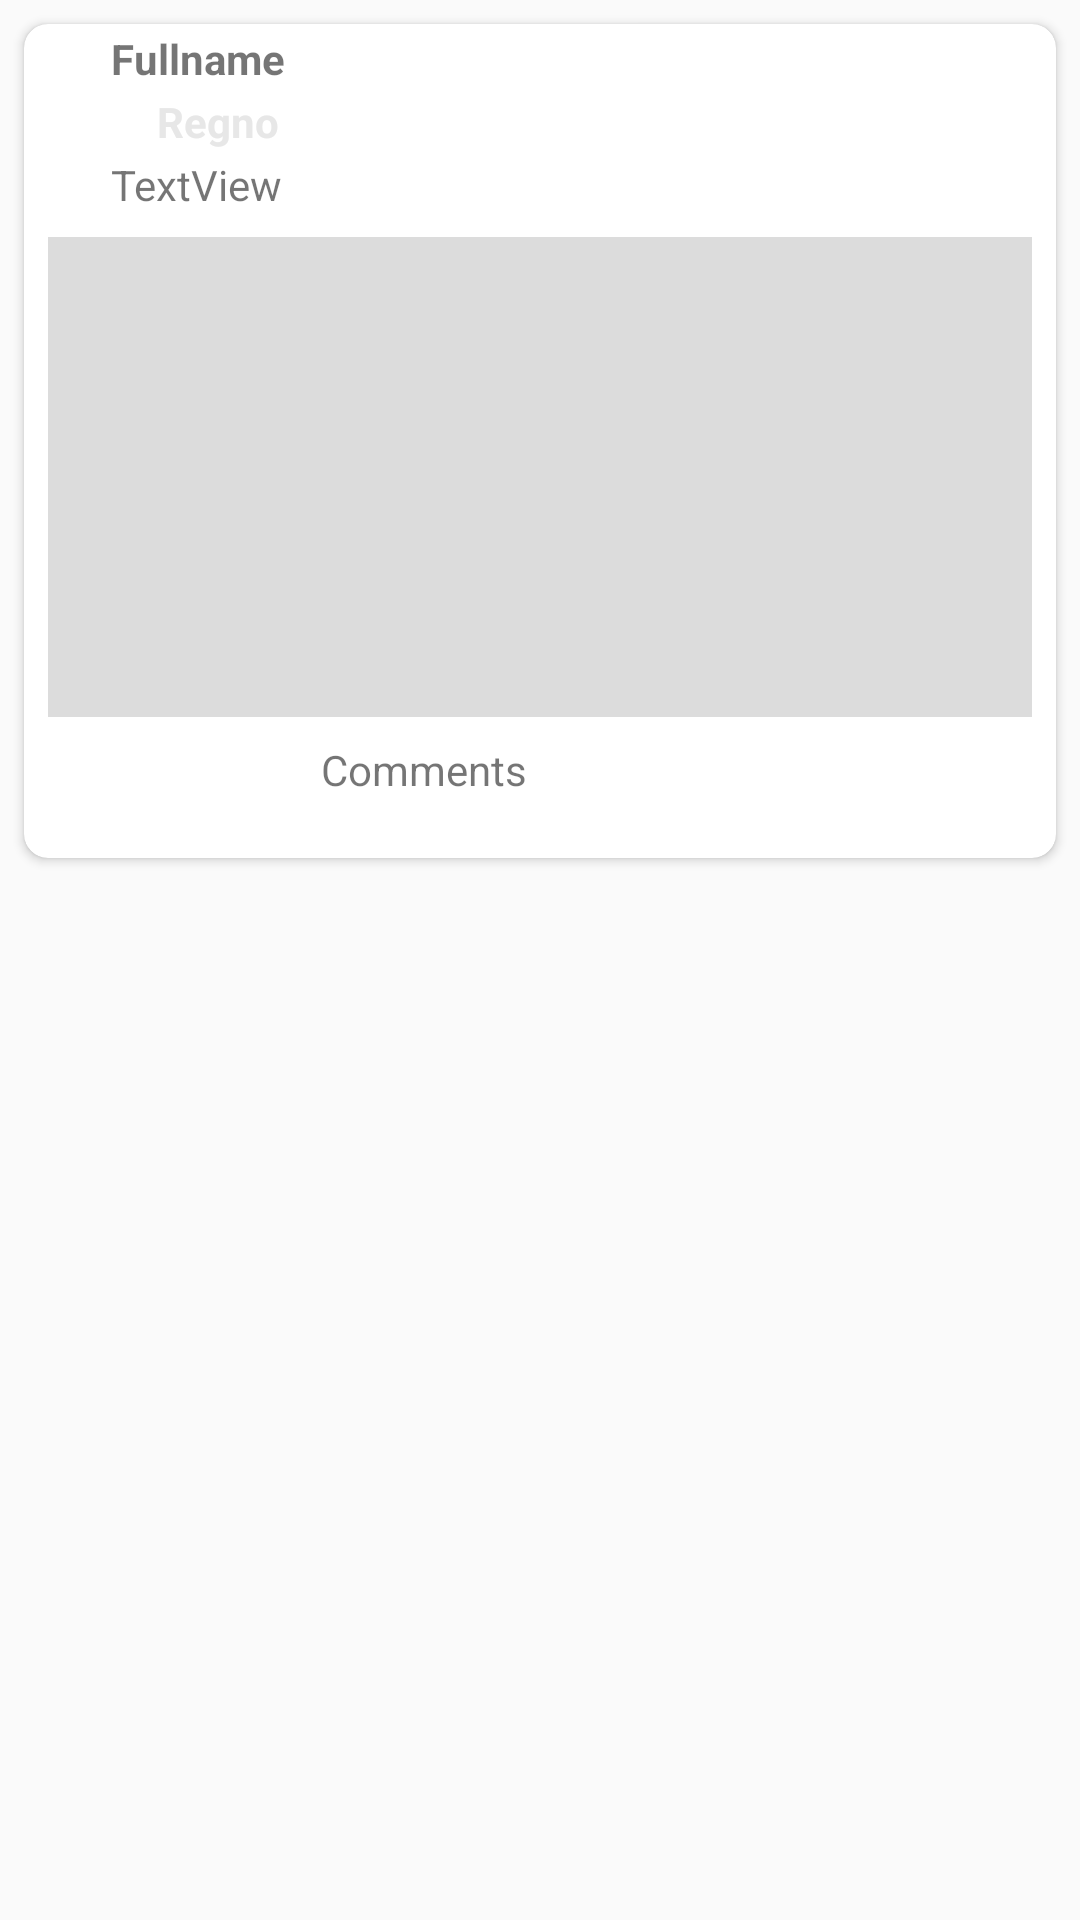

The Android layout XML behind this screen, and the referenced resources:
<!-- AndroidManifest.xml: application theme AppTheme -->
<!-- res/layout/gen_post_item.xml -->
<?xml version="1.0" encoding="utf-8"?>
<LinearLayout xmlns:android="http://schemas.android.com/apk/res/android"
    xmlns:tools="http://schemas.android.com/tools"
    android:layout_width="match_parent"
    android:layout_height="wrap_content"
    android:orientation="vertical"
    xmlns:app="http://schemas.android.com/apk/res-auto">


    <android.support.v7.widget.CardView
        android:layout_width="match_parent"
        android:layout_height="wrap_content"
        android:layout_marginBottom="8dp"
        android:layout_marginEnd="8dp"
        android:layout_marginStart="8dp"
        android:layout_marginTop="8dp"
        app:cardCornerRadius="8dp"
        app:layout_constraintBottom_toBottomOf="parent"
        app:layout_constraintEnd_toEndOf="parent"
        app:layout_constraintHorizontal_bias="0.0"
        app:layout_constraintStart_toStartOf="parent"
        app:layout_constraintTop_toTopOf="parent"
        app:layout_constraintVertical_bias="0.0">

        <android.support.constraint.ConstraintLayout
            android:layout_width="match_parent"
            android:layout_height="wrap_content">

            <TextView
                android:id="@+id/tvFullnamePostGen"
                android:layout_width="wrap_content"
                android:layout_height="wrap_content"
                android:layout_marginEnd="8dp"
                android:layout_marginLeft="8dp"
                android:layout_marginRight="8dp"
                android:layout_marginStart="8dp"
                android:layout_marginTop="2dp"
                android:text="Fullname"
                android:textStyle="bold"
                app:layout_constraintEnd_toEndOf="parent"
                app:layout_constraintHorizontal_bias="0.078"
                app:layout_constraintStart_toStartOf="parent"
                app:layout_constraintTop_toTopOf="parent" />

            <TextView
                android:id="@+id/tvRegNoGen"
                android:layout_width="wrap_content"
                android:layout_height="wrap_content"
                android:layout_marginEnd="8dp"
                android:layout_marginLeft="8dp"
                android:layout_marginRight="8dp"
                android:layout_marginStart="8dp"
                android:layout_marginTop="2dp"
                android:text="Regno"
                android:textColor="@color/lightgray"
                android:textStyle="bold"
                app:layout_constraintEnd_toEndOf="parent"
                app:layout_constraintHorizontal_bias="0.126"
                app:layout_constraintStart_toStartOf="parent"
                app:layout_constraintTop_toBottomOf="@+id/tvFullnamePostGen" />

            <TextView
                android:id="@+id/tvPostGen"
                android:layout_width="wrap_content"
                android:layout_height="wrap_content"
                android:layout_marginEnd="8dp"
                android:layout_marginLeft="8dp"
                android:layout_marginRight="8dp"
                android:layout_marginStart="8dp"
                android:layout_marginTop="2dp"
                android:text="TextView"
                app:layout_constraintEnd_toEndOf="parent"
                app:layout_constraintHorizontal_bias="0.078"
                app:layout_constraintStart_toStartOf="parent"
                app:layout_constraintTop_toBottomOf="@+id/tvRegNoGen" />

            <TextView
                android:id="@+id/tvComments"
                android:layout_width="77dp"
                android:layout_height="31dp"
                android:layout_marginBottom="8dp"
                android:layout_marginEnd="168dp"
                android:layout_marginTop="8dp"
                android:text="Comments"
                app:layout_constraintBottom_toBottomOf="parent"
                app:layout_constraintEnd_toEndOf="parent"
                app:layout_constraintTop_toBottomOf="@+id/imageViewPostGen"
                app:layout_constraintVertical_bias="0.0" />

            <ImageView
                android:id="@+id/imageViewPostGen"
                android:layout_width="match_parent"
                android:layout_height="160dp"
                android:layout_marginEnd="8dp"
                android:layout_marginLeft="8dp"
                android:layout_marginRight="8dp"
                android:layout_marginStart="8dp"
                android:layout_marginTop="8dp"
                app:layout_constraintEnd_toEndOf="parent"
                app:layout_constraintStart_toStartOf="parent"
                app:layout_constraintTop_toBottomOf="@+id/tvPostGen"
                app:srcCompat="@color/lightGrray" />

            <ImageView
                android:id="@+id/imageViewComment"
                android:layout_width="30dp"
                android:layout_height="30dp"
                android:layout_marginBottom="8dp"
                android:layout_marginEnd="8dp"
                android:layout_marginLeft="8dp"
                android:layout_marginRight="8dp"
                android:layout_marginStart="8dp"
                android:layout_marginTop="8dp"
                app:layout_constraintEnd_toStartOf="@+id/tvTimeStampGen"
                app:layout_constraintHorizontal_bias="0.0"
                app:layout_constraintStart_toStartOf="parent"
                app:layout_constraintTop_toBottomOf="@+id/imageViewPostGen"
                app:srcCompat="@drawable/add_comment" />

        </android.support.constraint.ConstraintLayout>
    </android.support.v7.widget.CardView>

</LinearLayout>
<!-- resources referenced by this layout -->
<resources>
  <color name="lightGrray">#dcdcdc</color>
  <color name="lightgray">#e7e7e7</color>
  <style name="AppTheme" parent="Theme.AppCompat.Light.DarkActionBar">
          
          <item name="colorPrimary">@color/colorPrimary</item>
          <item name="colorPrimaryDark">@color/colorPrimaryDark</item>
          <item name="colorAccent">@color/colorAccent</item>
      </style>
  <color name="colorPrimary">#4094de</color>
  <color name="colorPrimaryDark">#4094de</color>
  <color name="colorAccent">#e54927</color>
</resources>
